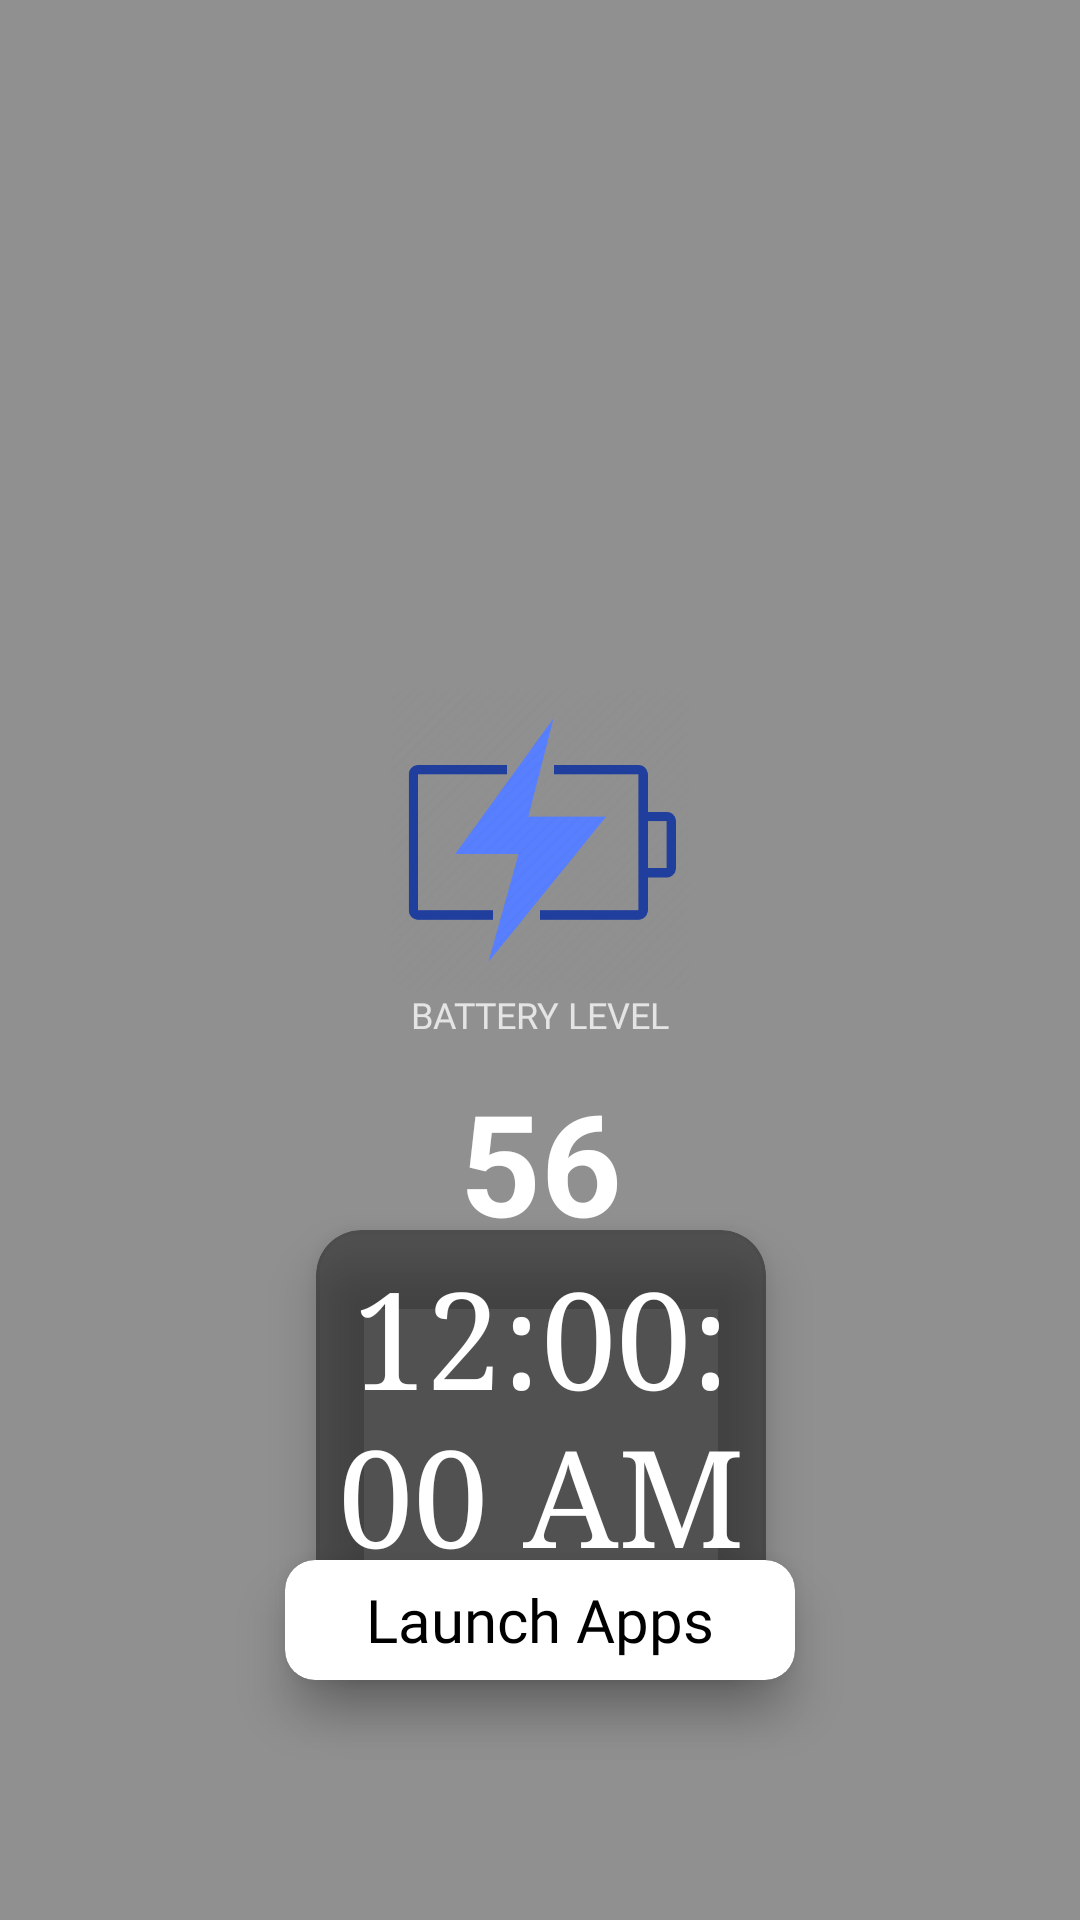

The Android layout XML behind this screen, and the referenced resources:
<!-- AndroidManifest.xml: application theme Theme.AppLauncherApplication -->
<!-- res/layout/activity_main.xml -->
<?xml version="1.0" encoding="utf-8"?>
<androidx.constraintlayout.widget.ConstraintLayout xmlns:android="http://schemas.android.com/apk/res/android"
    xmlns:app="http://schemas.android.com/apk/res-auto"
    xmlns:tools="http://schemas.android.com/tools"
    android:layout_width="match_parent"
    android:layout_height="match_parent"
    android:background="@color/launcherBackground"
    android:fitsSystemWindows="true"
    tools:context=".MainActivity">

    <androidx.recyclerview.widget.RecyclerView
        android:layout_width="match_parent"
        android:layout_height="230dp"
        android:padding="20dp"
        android:clipToPadding="false"
        android:id="@+id/weather_rv"
        android:layoutAnimation="@anim/layout_animation"
        app:layout_constraintTop_toTopOf="parent"
        app:layout_constraintStart_toStartOf="parent"
        app:layout_constraintEnd_toEndOf="parent"/>

    <androidx.appcompat.widget.AppCompatImageView
        android:layout_width="100dp"
        android:layout_height="100dp"
        android:scaleType="centerCrop"
        android:id="@+id/battery_icon"
        app:layout_constraintStart_toStartOf="parent"
        app:layout_constraintEnd_toEndOf="parent"
        android:src="@drawable/battery_icon"
        app:layout_constraintTop_toBottomOf="@id/weather_rv"/>
    <TextView
        android:layout_width="wrap_content"
        android:layout_height="wrap_content"
        android:id="@+id/battery_level"
        app:layout_constraintStart_toStartOf="@id/battery_percentage_tv"
        app:layout_constraintEnd_toEndOf="@id/battery_percentage_tv"
        app:layout_constraintTop_toBottomOf="@id/battery_icon"
        android:text="56"
        android:padding="11dp"
        android:layout_marginTop="15dp"
        android:textStyle="bold"
        android:textColor="@color/white"
        android:textSize="47sp"/>

    <TextView
        android:layout_width="wrap_content"
        android:layout_height="wrap_content"
        android:id="@+id/battery_percentage_tv"
        app:layout_constraintStart_toStartOf="@id/battery_icon"
        app:layout_constraintEnd_toEndOf="@id/battery_icon"
        app:layout_constraintTop_toBottomOf="@id/battery_icon"
        android:text="Battery Level"
        android:textColor="@color/pale_white"
        android:textAllCaps="true"
        android:fontFamily="@font/raleway_light"
        android:textSize="12sp"/>

    <com.google.android.material.card.MaterialCardView
        android:layout_width="wrap_content"
        android:layout_height="wrap_content"
        android:id="@+id/mcv_clock"
        android:layout_marginTop="20dp"
        app:cardElevation="10dp"
        app:cardBackgroundColor="@color/launcherBackground"
        app:cardCornerRadius="15dp"
        app:layout_constraintTop_toBottomOf="@id/battery_level"
        app:layout_constraintEnd_toEndOf="@id/battery_level"
        app:layout_constraintBottom_toTopOf="@id/launcherBtn"
        app:layout_constraintStart_toStartOf="@id/battery_level">
        <RelativeLayout
            android:layout_width="150dp"
            android:padding="6dp"
            android:layout_height="wrap_content">

            <TextClock
                android:id="@+id/clock"
                android:layout_width="match_parent"
                android:layout_height="wrap_content"
                android:enabled="true"
                android:fontFamily="serif"
                android:format12Hour="hh:mm:ss a"
                android:textAlignment="center"
                android:textColor="@color/white"
                android:textSize="45sp" />

            <TextView
                android:id="@+id/clock_tv"
                android:layout_width="wrap_content"
                android:layout_height="wrap_content"
                android:layout_below="@id/clock"
                android:layout_marginTop="10dp"
                android:fontFamily="@font/raleway_light"
                android:text="Clock"
                android:textAllCaps="true"
                android:layout_centerHorizontal="true"
                android:textColor="@color/pale_white"
                android:textSize="12sp" />

        </RelativeLayout>
    </com.google.android.material.card.MaterialCardView>

    <com.google.android.material.card.MaterialCardView
        android:layout_width="wrap_content"
        android:layout_height="wrap_content"
        app:cardElevation="10dp"
        app:cardCornerRadius="10dp"
        android:id="@+id/launcherBtn"
        android:layout_marginBottom="80dp"
        app:layout_constraintBottom_toBottomOf="parent"
        app:layout_constraintStart_toStartOf="parent"
        app:layout_constraintEnd_toEndOf="parent">
        <RelativeLayout
            android:layout_width="170dp"
            android:layout_height="40dp">
            <TextView
                android:layout_width="wrap_content"
                android:layout_height="wrap_content"
                android:fontFamily="@font/lobster_regular"
                android:layout_centerInParent="true"
                android:textSize="20sp"
                android:textColor="@color/black"
                android:textAlignment="center"
                android:text="Launch Apps"/>
        </RelativeLayout>
    </com.google.android.material.card.MaterialCardView>

</androidx.constraintlayout.widget.ConstraintLayout>
<!-- resources referenced by this layout -->
<resources>
  <color name="black">#FF000000</color>
  <color name="launcherBackground">#6F000000</color>
  <color name="pale_white">#C1FFFFFF</color>
  <color name="white">#FFFFFFFF</color>
  <!-- drawable battery_icon: png bitmap (drawable, 13781 bytes) -->
  <style name="Theme.AppLauncherApplication" parent="Theme.MaterialComponents.DayNight.DarkActionBar">
          
          <item name="colorPrimary">@color/purple_500</item>
          <item name="colorPrimaryVariant">@color/purple_700</item>
          <item name="colorOnPrimary">@color/white</item>
          
          <item name="colorSecondary">@color/teal_200</item>
          <item name="colorSecondaryVariant">@color/teal_700</item>
          <item name="colorOnSecondary">@color/black</item>
          
          <item name="windowActionBar">false</item>
          <item name="windowNoTitle">true</item>
          <item name="android:windowShowWallpaper">true</item>
          <item name="android:windowBackground">@android:color/transparent</item>
          <item name="android:windowTranslucentNavigation">true</item>
          <item name="android:windowDrawsSystemBarBackgrounds">true</item>
          
          <item name="android:statusBarColor">@android:color/transparent</item>
      </style>
  <color name="purple_500">#AD1457</color>
  <color name="purple_700">#FF3700B3</color>
  <color name="teal_200">#FF03DAC5</color>
  <color name="teal_700">#FF018786</color>
</resources>
